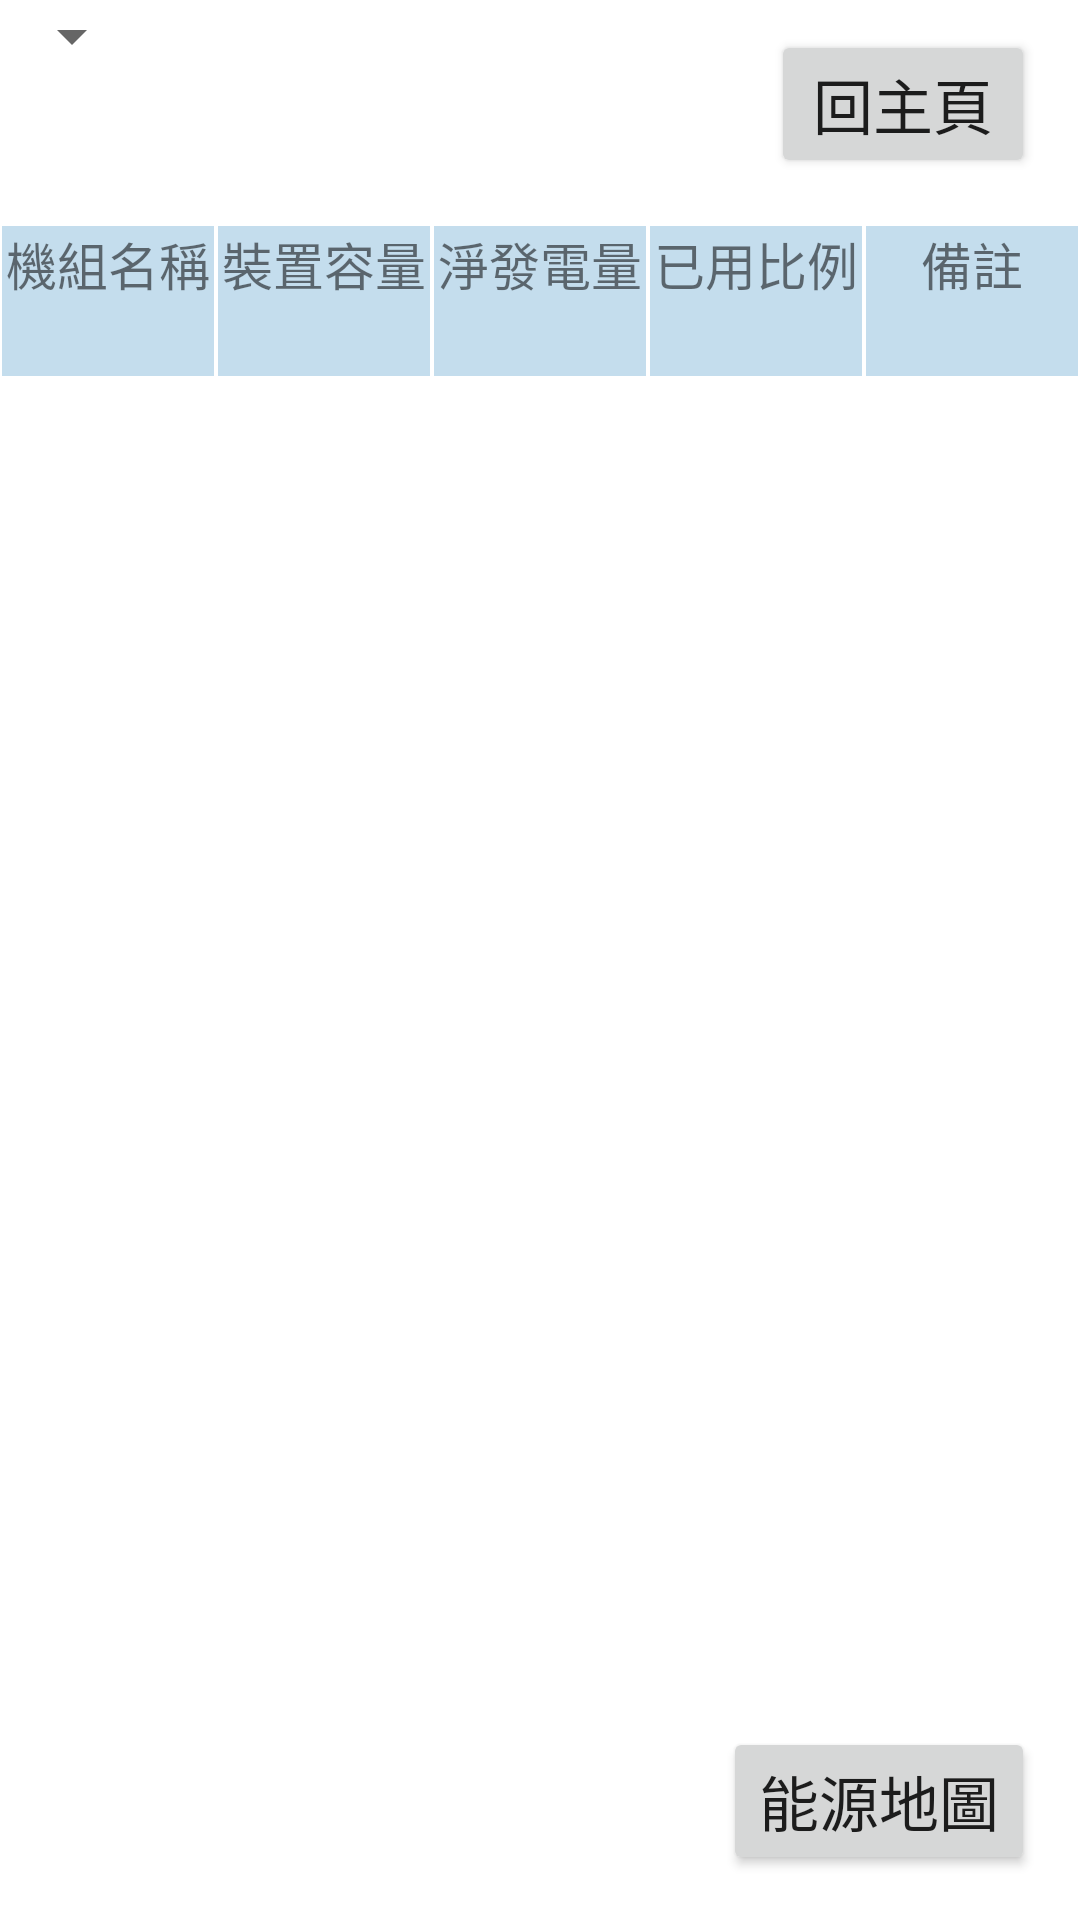

The Android layout XML behind this screen, and the referenced resources:
<!-- AndroidManifest.xml: application theme Theme.Final_project -->
<!-- res/layout/activity_engery_detail.xml -->
<?xml version="1.0" encoding="utf-8"?>
<RelativeLayout xmlns:android="http://schemas.android.com/apk/res/android"
    xmlns:app="http://schemas.android.com/apk/res-auto"
    xmlns:tools="http://schemas.android.com/tools"
    android:layout_width="match_parent"
    android:layout_height="match_parent"
    tools:context=".Engery_Detail">

    <Spinner
        android:id="@+id/energy"
        android:layout_width="wrap_content"
        android:layout_height="wrap_content"
        android:layout_alignParentTop="true" />

    <Button
        android:id="@+id/back_to_main"
        android:layout_width="wrap_content"
        android:layout_height="wrap_content"
        android:layout_alignParentEnd="true"
        android:onClick="back_to_main"
        android:text="回主頁"
        android:textSize="20sp"
        android:layout_marginTop="10dp"
        android:layout_marginRight="15sp"/>

    <LinearLayout
        android:id="@+id/layout1"
        android:layout_width="match_parent"
        android:layout_height="wrap_content"
        android:layout_below="@+id/back_to_main"
        android:layout_marginTop="15sp"
        android:orientation="horizontal">

        <TextView
            android:id="@+id/info1"
            android:layout_width="0dp"
            android:layout_height="50dp"
            android:layout_marginLeft="0.5dp"
            android:layout_marginTop="1dp"
            android:layout_marginRight="0.5dp"
            android:layout_weight="1"
            android:background="#c4dded"
            android:text="機組名稱"
            android:textSize="17sp"
            android:textAlignment="center" />

        <TextView
            android:id="@+id/info2"
            android:layout_width="0dp"
            android:layout_height="50dp"
            android:layout_marginLeft="0.5dp"
            android:layout_marginTop="1dp"
            android:layout_marginRight="0.5dp"
            android:layout_weight="1"
            android:background="#c4dded"
            android:text="裝置容量"
            android:textSize="17sp"
            android:textAlignment="center" />

        <TextView
            android:id="@+id/info3"
            android:layout_width="0dp"
            android:layout_height="50dp"
            android:layout_marginLeft="0.5dp"
            android:layout_marginTop="1dp"
            android:layout_marginRight="0.5dp"
            android:layout_weight="1"
            android:background="#c4dded"
            android:text="淨發電量"
            android:textSize="17sp"
            android:textAlignment="center" />

        <TextView
            android:id="@+id/info4"
            android:layout_width="0dp"
            android:layout_height="50dp"
            android:layout_marginLeft="0.5dp"
            android:layout_marginTop="1dp"
            android:layout_marginRight="0.5dp"
            android:layout_weight="1"
            android:background="#c4dded"
            android:text="已用比例"
            android:textSize="17sp"
            android:textAlignment="center"/>

        <TextView
            android:id="@+id/info5"
            android:layout_width="0dp"
            android:layout_height="50dp"
            android:layout_marginLeft="0.5dp"
            android:layout_marginTop="1dp"
            android:layout_marginRight="0.5dp"
            android:layout_weight="1"
            android:background="#c4dded"
            android:text="備註"
            android:textSize="17sp"
            android:textAlignment="center"/>

    </LinearLayout>

    <androidx.recyclerview.widget.RecyclerView
        android:id="@+id/list"
        android:layout_width="match_parent"
        android:layout_height="wrap_content"
        android:layout_below="@id/layout1"
        android:layout_above="@+id/back_to_map"
        android:layout_marginTop="20dp">

    </androidx.recyclerview.widget.RecyclerView>

    <Button
        android:id="@+id/back_to_map"
        android:layout_width="wrap_content"
        android:layout_height="wrap_content"
        android:text="能源地圖"
        android:layout_alignParentBottom="true"
        android:layout_alignParentEnd="true"
        android:layout_marginRight="15sp"
        android:layout_marginBottom="15sp"
        android:textSize="20sp"
        android:onClick="back_to_map"/>

</RelativeLayout>
<!-- resources referenced by this layout -->
<resources>
  <style name="Theme.Final_project" parent="Theme.MaterialComponents.DayNight.DarkActionBar">
          
          <item name="colorPrimary">@color/purple_500</item>
          <item name="colorPrimaryVariant">@color/purple_700</item>
          <item name="colorOnPrimary">@color/white</item>
          
          <item name="colorSecondary">@color/teal_200</item>
          <item name="colorSecondaryVariant">@color/teal_700</item>
          <item name="colorOnSecondary">@color/black</item>
          
          <item name="android:statusBarColor">?attr/colorPrimaryVariant</item>
          
      </style>
  <!-- not gathered from this repository: default colours our renderer supplied (Android Studio template values) -->
  <color name="purple_500">#FF6200EE</color>
  <color name="purple_700">#FF3700B3</color>
  <color name="teal_200">#FF03DAC5</color>
  <color name="teal_700">#FF018786</color>
  <color name="black">#FF000000</color>
  <color name="white">#FFFFFFFF</color>
</resources>
